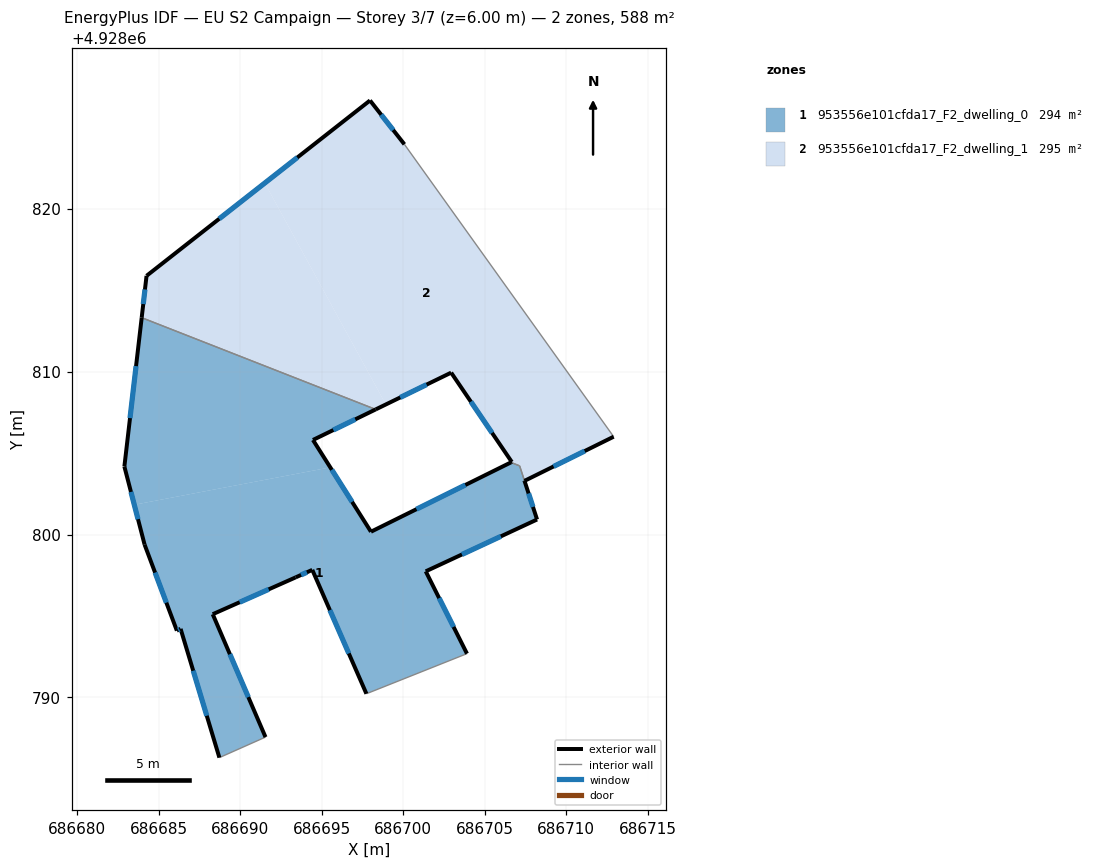
=== STOREY PLAN SPEC (per zone: floor XY polygon, exterior-wall plan segments, windows/doors) ===
zone 1: 953556e101cfda17_F2_dwelling_0  (293.6 m²)
  floor: (686707.14, 4928804.21) (686707.44, 4928803.31) (686707.44, 4928803.29) (686708.21, 4928800.92) (686701.38, 4928797.74) (686703.91, 4928792.69) (686697.74, 4928790.23) (686694.42, 4928797.83) (686693.40, 4928797.37) (686688.31, 4928795.11) (686691.55, 4928787.57) (686688.72, 4928786.31) (686686.34, 4928794.21) (686686.11, 4928794.10) (686684.13, 4928799.38) (686683.50, 4928801.82) (686695.52, 4928804.12) (686698.02, 4928800.17) (686706.61, 4928804.42)
  floor: (686698.31, 4928807.67) (686694.46, 4928805.80) (686695.52, 4928804.12) (686683.50, 4928801.82) (686682.89, 4928804.17) (686683.95, 4928813.30)
  exterior wall: (686694.46, 4928805.80) – (686698.31, 4928807.67)  [4.3 m]
    window: (686695.71, 4928806.41) – (686697.06, 4928807.06)  [1.6 m²]
  exterior wall: (686698.02, 4928800.17) – (686694.46, 4928805.80)  [6.7 m]
    window: (686696.86, 4928802.00) – (686695.62, 4928803.97)  [2.4 m²]
  exterior wall: (686706.60, 4928804.42) – (686698.02, 4928800.17)  [9.6 m]
    window: (686703.81, 4928803.04) – (686700.81, 4928801.55)  [3.5 m²]
  exterior wall: (686707.44, 4928803.29) – (686707.44, 4928803.31)  [0.0 m]
  exterior wall: (686708.21, 4928800.92) – (686707.44, 4928803.29)  [2.5 m]
    window: (686707.96, 4928801.69) – (686707.69, 4928802.52)  [0.9 m²]
  exterior wall: (686701.38, 4928797.74) – (686708.21, 4928800.92)  [7.5 m]
    window: (686703.60, 4928798.77) – (686705.99, 4928799.89)  [2.8 m²]
  exterior wall: (686703.91, 4928792.69) – (686701.38, 4928797.74)  [5.6 m]
    window: (686703.09, 4928794.33) – (686702.20, 4928796.10)  [2.1 m²]
  exterior wall: (686694.42, 4928797.83) – (686697.74, 4928790.23)  [8.3 m]
    window: (686695.50, 4928795.36) – (686696.66, 4928792.70)  [3.0 m²]
  exterior wall: (686693.40, 4928797.37) – (686694.42, 4928797.83)  [1.1 m]
    window: (686693.73, 4928797.52) – (686694.09, 4928797.68)  [0.4 m²]
  exterior wall: (686688.31, 4928795.11) – (686693.40, 4928797.37)  [5.6 m]
    window: (686689.97, 4928795.84) – (686691.75, 4928796.64)  [2.0 m²]
  exterior wall: (686691.55, 4928787.57) – (686688.31, 4928795.11)  [8.2 m]
    window: (686690.50, 4928790.02) – (686689.37, 4928792.66)  [3.0 m²]
  exterior wall: (686686.34, 4928794.21) – (686688.72, 4928786.31)  [8.2 m]
    window: (686687.12, 4928791.64) – (686687.95, 4928788.88)  [3.0 m²]
  exterior wall: (686686.11, 4928794.10) – (686686.34, 4928794.21)  [0.3 m]
    window: (686686.19, 4928794.14) – (686686.27, 4928794.17)  [0.1 m²]
  exterior wall: (686684.13, 4928799.38) – (686686.11, 4928794.10)  [5.6 m]
    window: (686684.78, 4928797.66) – (686685.47, 4928795.82)  [2.1 m²]
  exterior wall: (686682.89, 4928804.17) – (686684.13, 4928799.38)  [4.9 m]
    window: (686683.30, 4928802.61) – (686683.73, 4928800.94)  [1.8 m²]
  exterior wall: (686683.95, 4928813.30) – (686682.89, 4928804.17)  [9.2 m]
    window: (686683.61, 4928810.33) – (686683.24, 4928807.14)  [3.4 m²]
  interior walls: 5
zone 2: 953556e101cfda17_F2_dwelling_1  (294.5 m²)
  floor: (686700.07, 4928823.94) (686712.91, 4928806.00) (686707.45, 4928803.29) (686707.44, 4928803.31) (686707.01, 4928804.62) (686706.66, 4928804.45) (686702.94, 4928809.93) (686698.93, 4928807.98) (686691.51, 4928821.56) (686697.96, 4928826.63)
  floor: (686707.01, 4928804.62) (686707.44, 4928803.31) (686707.14, 4928804.21) (686706.61, 4928804.42)
  floor: (686691.51, 4928821.56) (686698.93, 4928807.98) (686698.31, 4928807.67) (686683.95, 4928813.30) (686684.25, 4928815.87)
  exterior wall: (686706.60, 4928804.42) – (686706.66, 4928804.45)  [0.1 m]
  exterior wall: (686702.94, 4928809.93) – (686706.66, 4928804.45)  [6.6 m]
    window: (686704.15, 4928808.15) – (686705.45, 4928806.23)  [2.4 m²]
  exterior wall: (686698.31, 4928807.67) – (686702.94, 4928809.93)  [5.2 m]
    window: (686699.82, 4928808.41) – (686701.43, 4928809.20)  [1.9 m²]
  exterior wall: (686684.25, 4928815.87) – (686683.95, 4928813.30)  [2.6 m]
    window: (686684.16, 4928815.04) – (686684.05, 4928814.14)  [0.9 m²]
  exterior wall: (686697.96, 4928826.63) – (686684.25, 4928815.87)  [17.4 m]
    window: (686693.50, 4928823.13) – (686688.71, 4928819.37)  [6.4 m²]
  exterior wall: (686700.07, 4928823.94) – (686697.96, 4928826.63)  [3.4 m]
    window: (686699.39, 4928824.81) – (686698.65, 4928825.75)  [1.3 m²]
  exterior wall: (686707.45, 4928803.29) – (686712.91, 4928806.00)  [6.1 m]
    window: (686709.22, 4928804.17) – (686711.13, 4928805.12)  [2.2 m²]
  exterior wall: (686707.44, 4928803.31) – (686707.45, 4928803.29)  [0.0 m]
  interior walls: 4

=== DERIVED (storey summary) ===
Building: EU S2 Campaign
Storey: 3 of 7  (floor level z = 6.00 m)
Storey gross floor area: 588.1 m²
Zones on this storey: 2
  - 953556e101cfda17_F2_dwelling_0: floor 293.6 m²; exterior wall 87.7 m (263.1 m²); 15 window(s) 32.1 m²; WWR 12.2%
  - 953556e101cfda17_F2_dwelling_1: floor 294.5 m²; exterior wall 41.4 m (124.2 m²); 6 window(s) 15.1 m²; WWR 12.2%
Zone adjacency (shared interzone walls):
  - 953556e101cfda17_F2_dwelling_0 ↔ 953556e101cfda17_F2_dwelling_1